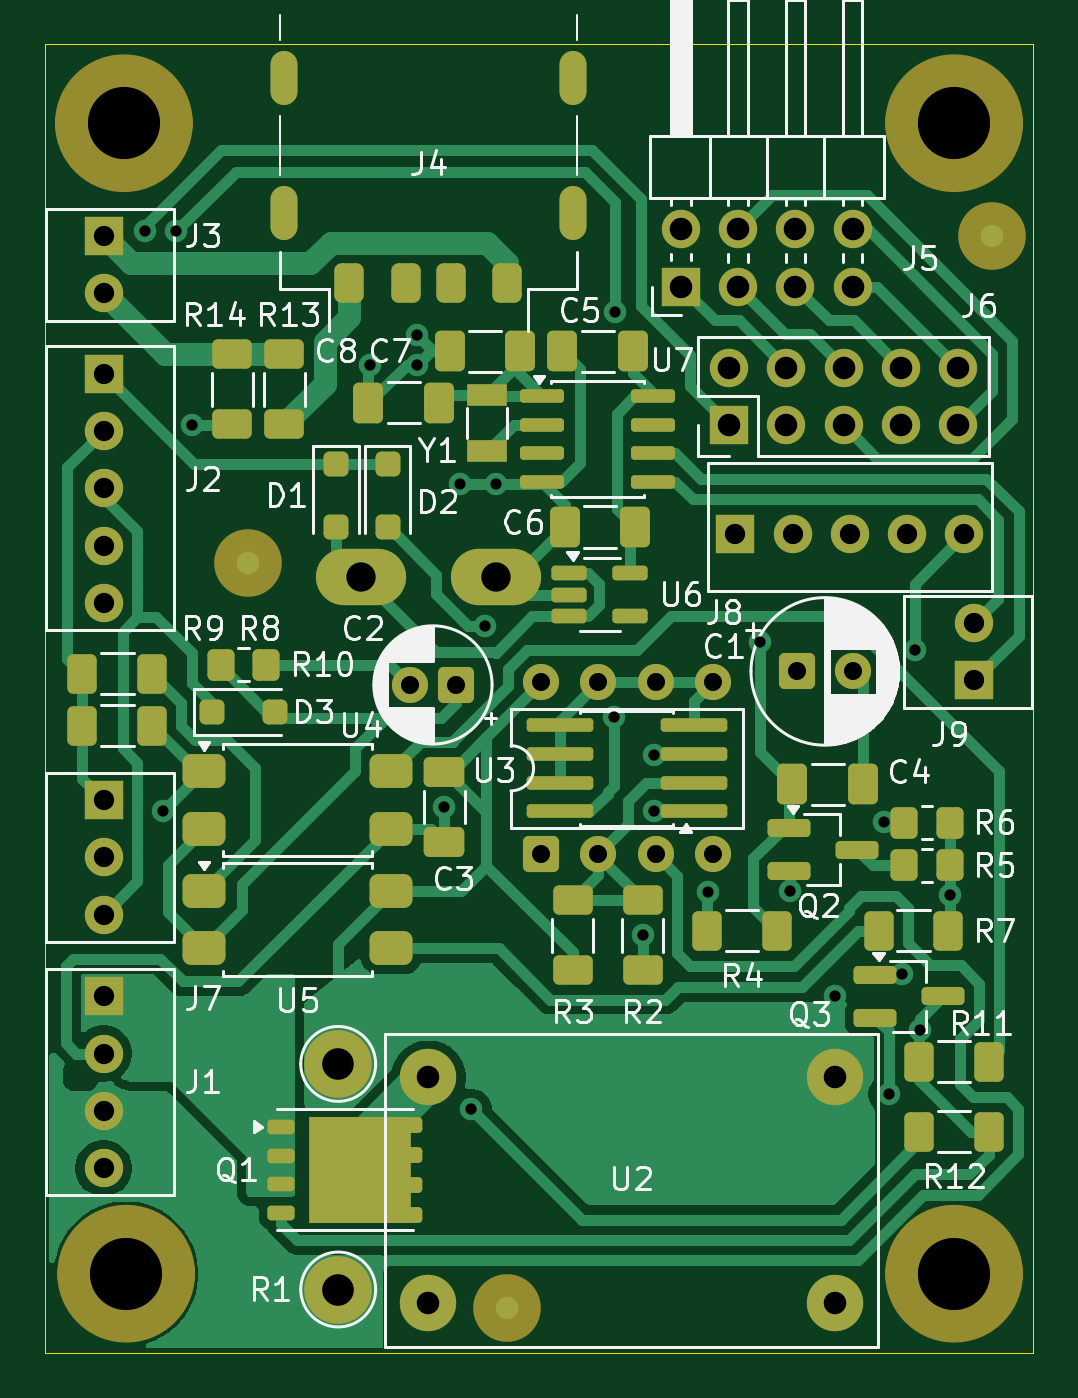
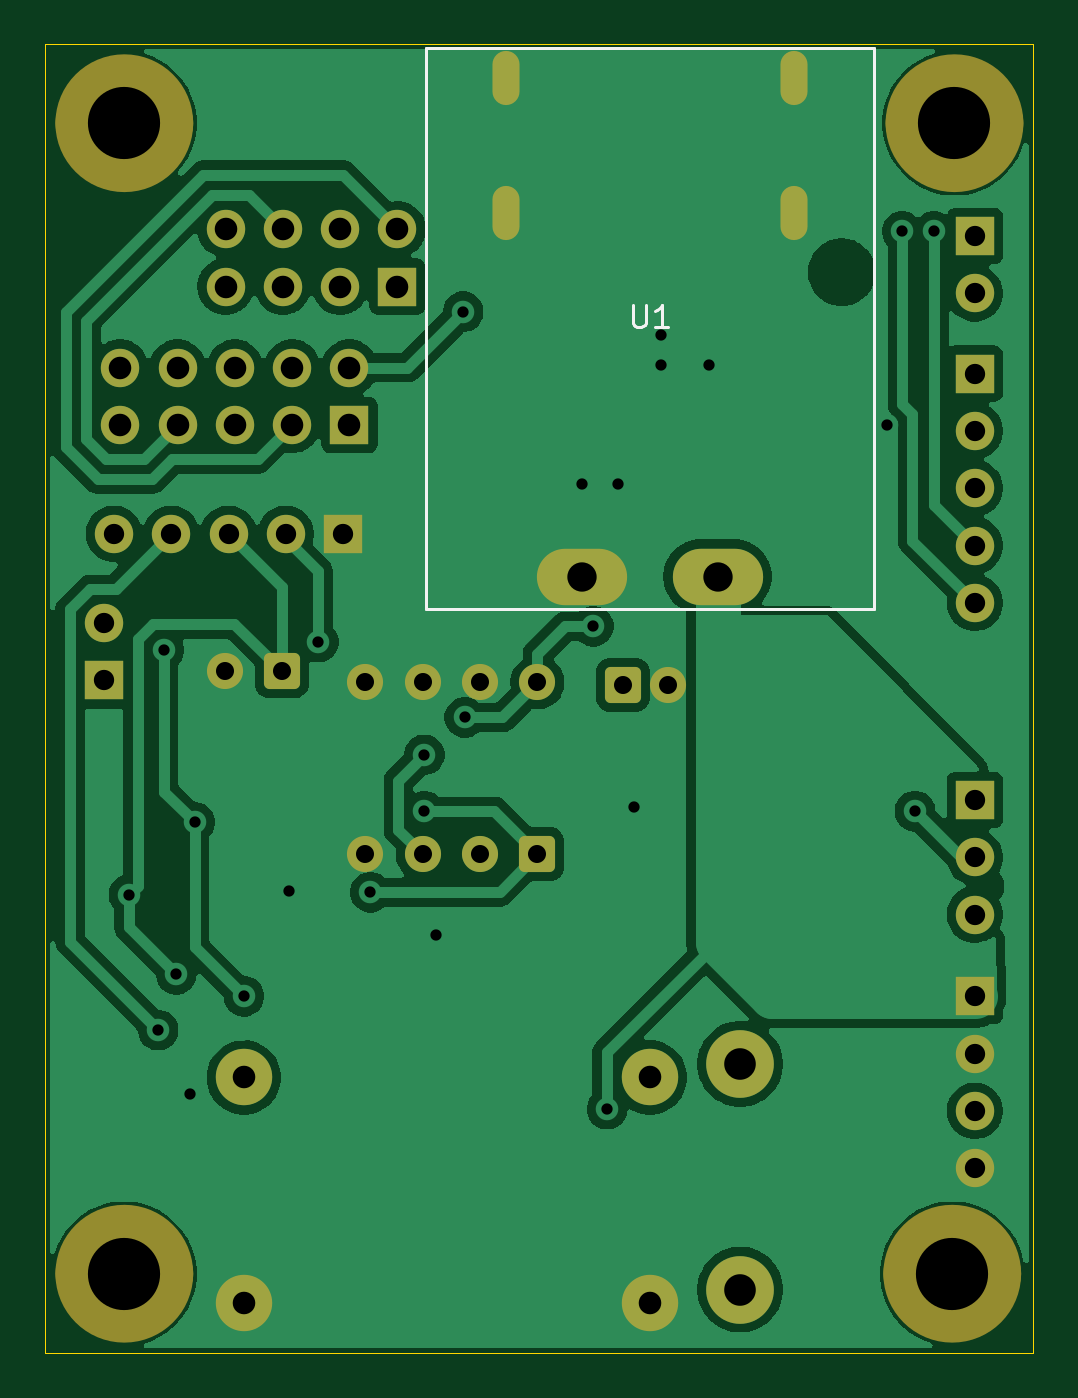
Circuit board: 9 layer files. Board 43.8 x 58.0 mm.
- bottom_copper: pi hat-B_Cu.gbr (83277 bytes)
- bottom_mask: pi hat-B_Mask.gbr (4221 bytes)
- bottom_silk: pi hat-B_Silkscreen.gbr (1307 bytes)
- outline: pi hat-Edge_Cuts.gbr (599 bytes)
- top_copper: pi hat-F_Cu.gbr (48689 bytes)
- top_mask: pi hat-F_Mask.gbr (9364 bytes)
- top_silk: pi hat-F_Silkscreen.gbr (72520 bytes)
- drill: pi hat-NPTH.drl (381 bytes)
- drill: pi hat-PTH.drl (2002 bytes)

=== bottom_copper: pi hat-B_Cu.gbr (83277 bytes, source omitted) ===
=== bottom_mask: pi hat-B_Mask.gbr ===
%TF.GenerationSoftware,KiCad,Pcbnew,9.0.5*%
%TF.CreationDate,2026-01-30T22:33:53+01:00*%
%TF.ProjectId,pi hat,70692068-6174-42e6-9b69-6361645f7063,rev?*%
%TF.SameCoordinates,Original*%
%TF.FileFunction,Soldermask,Bot*%
%TF.FilePolarity,Negative*%
%FSLAX46Y46*%
G04 Gerber Fmt 4.6, Leading zero omitted, Abs format (unit mm)*
G04 Created by KiCad (PCBNEW 9.0.5) date 2026-01-30 22:33:53*
%MOMM*%
%LPD*%
G01*
G04 APERTURE LIST*
G04 Aperture macros list*
%AMRoundRect*
0 Rectangle with rounded corners*
0 $1 Rounding radius*
0 $2 $3 $4 $5 $6 $7 $8 $9 X,Y pos of 4 corners*
0 Add a 4 corners polygon primitive as box body*
4,1,4,$2,$3,$4,$5,$6,$7,$8,$9,$2,$3,0*
0 Add four circle primitives for the rounded corners*
1,1,$1+$1,$2,$3*
1,1,$1+$1,$4,$5*
1,1,$1+$1,$6,$7*
1,1,$1+$1,$8,$9*
0 Add four rect primitives between the rounded corners*
20,1,$1+$1,$2,$3,$4,$5,0*
20,1,$1+$1,$4,$5,$6,$7,0*
20,1,$1+$1,$6,$7,$8,$9,0*
20,1,$1+$1,$8,$9,$2,$3,0*%
G04 Aperture macros list end*
%ADD10C,3.050000*%
%ADD11O,4.000000X2.500000*%
%ADD12C,1.600000*%
%ADD13RoundRect,0.250000X0.550000X0.550000X-0.550000X0.550000X-0.550000X-0.550000X0.550000X-0.550000X0*%
%ADD14C,3.200000*%
%ADD15R,1.700000X1.700000*%
%ADD16C,1.700000*%
%ADD17O,1.200000X2.400000*%
%ADD18C,3.000000*%
%ADD19RoundRect,0.250000X0.550000X-0.550000X0.550000X0.550000X-0.550000X0.550000X-0.550000X-0.550000X0*%
%ADD20RoundRect,0.250000X-0.550000X-0.550000X0.550000X-0.550000X0.550000X0.550000X-0.550000X0.550000X0*%
%ADD21C,2.500000*%
G04 APERTURE END LIST*
%TO.C,H4*%
D10*
X53825000Y-66500000D02*
G75*
G02*
X50775000Y-66500000I-1525000J0D01*
G01*
X50775000Y-66500000D02*
G75*
G02*
X53825000Y-66500000I1525000J0D01*
G01*
%TO.C,H3*%
X17125000Y-66500000D02*
G75*
G02*
X14075000Y-66500000I-1525000J0D01*
G01*
X14075000Y-66500000D02*
G75*
G02*
X17125000Y-66500000I1525000J0D01*
G01*
%TO.C,H2*%
X53825000Y-15500000D02*
G75*
G02*
X50775000Y-15500000I-1525000J0D01*
G01*
X50775000Y-15500000D02*
G75*
G02*
X53825000Y-15500000I1525000J0D01*
G01*
%TO.C,H1*%
X17025000Y-15500000D02*
G75*
G02*
X13975000Y-15500000I-1525000J0D01*
G01*
X13975000Y-15500000D02*
G75*
G02*
X17025000Y-15500000I1525000J0D01*
G01*
%TD*%
D11*
%TO.C,U1*%
X26000000Y-35600000D03*
X32000000Y-35600000D03*
%TD*%
D12*
%TO.C,C2*%
X28200000Y-40400000D03*
D13*
X30200000Y-40400000D03*
%TD*%
D14*
%TO.C,H4*%
X52300000Y-66500000D03*
%TD*%
%TO.C,H3*%
X15600000Y-66500000D03*
%TD*%
%TO.C,H2*%
X52300000Y-15500000D03*
%TD*%
%TO.C,H1*%
X15500000Y-15500000D03*
%TD*%
D15*
%TO.C,J6*%
X42320000Y-28875000D03*
D16*
X42320000Y-26335000D03*
X44860000Y-28875000D03*
X44860000Y-26335000D03*
X47400000Y-28875000D03*
X47400000Y-26335000D03*
X49940000Y-28875000D03*
X49940000Y-26335000D03*
X52480000Y-28875000D03*
X52480000Y-26335000D03*
%TD*%
D17*
%TO.C,J4*%
X35400000Y-19500000D03*
X35400000Y-13500000D03*
X22600000Y-19500000D03*
X22600000Y-13500000D03*
%TD*%
D18*
%TO.C,R1*%
X25000000Y-57200000D03*
X25000000Y-67200000D03*
%TD*%
D15*
%TO.C,J7*%
X14600000Y-45500000D03*
D16*
X14600000Y-48040000D03*
X14600000Y-50580000D03*
%TD*%
D15*
%TO.C,J2*%
X14600000Y-26600000D03*
D16*
X14600000Y-29140000D03*
X14600000Y-31680000D03*
X14600000Y-34220000D03*
X14600000Y-36760000D03*
%TD*%
D15*
%TO.C,J9*%
X53200000Y-40200000D03*
D16*
X53200000Y-37660000D03*
%TD*%
D15*
%TO.C,J1*%
X14600000Y-54200000D03*
D16*
X14600000Y-56740000D03*
X14600000Y-59280000D03*
X14600000Y-61820000D03*
%TD*%
D19*
%TO.C,U8*%
X33990000Y-47905000D03*
D12*
X36530000Y-47905000D03*
X39070000Y-47905000D03*
X41610000Y-47905000D03*
X41610000Y-40285000D03*
X39070000Y-40285000D03*
X36530000Y-40285000D03*
X33990000Y-40285000D03*
%TD*%
D15*
%TO.C,J8*%
X42600000Y-33700000D03*
D16*
X45140000Y-33700000D03*
X47680000Y-33700000D03*
X50220000Y-33700000D03*
X52760000Y-33700000D03*
%TD*%
D15*
%TO.C,J3*%
X14600000Y-20500000D03*
D16*
X14600000Y-23040000D03*
%TD*%
D15*
%TO.C,J5*%
X40190000Y-22740000D03*
D16*
X40190000Y-20200000D03*
X42730000Y-22740000D03*
X42730000Y-20200000D03*
X45270000Y-22740000D03*
X45270000Y-20200000D03*
X47810000Y-22740000D03*
X47810000Y-20200000D03*
%TD*%
D20*
%TO.C,C1*%
X45317621Y-39800000D03*
D12*
X47817621Y-39800000D03*
%TD*%
D21*
%TO.C,U2*%
X29000000Y-57800000D03*
X29000000Y-67800000D03*
X47000000Y-57800000D03*
X47000000Y-67800000D03*
%TD*%
M02*

=== bottom_silk: pi hat-B_Silkscreen.gbr ===
%TF.GenerationSoftware,KiCad,Pcbnew,9.0.5*%
%TF.CreationDate,2026-01-30T22:33:53+01:00*%
%TF.ProjectId,pi hat,70692068-6174-42e6-9b69-6361645f7063,rev?*%
%TF.SameCoordinates,Original*%
%TF.FileFunction,Legend,Bot*%
%TF.FilePolarity,Positive*%
%FSLAX46Y46*%
G04 Gerber Fmt 4.6, Leading zero omitted, Abs format (unit mm)*
G04 Created by KiCad (PCBNEW 9.0.5) date 2026-01-30 22:33:53*
%MOMM*%
%LPD*%
G01*
G04 APERTURE LIST*
%ADD10C,0.150000*%
%ADD11C,0.120000*%
G04 APERTURE END LIST*
D10*
X29761904Y-23554819D02*
X29761904Y-24364342D01*
X29761904Y-24364342D02*
X29714285Y-24459580D01*
X29714285Y-24459580D02*
X29666666Y-24507200D01*
X29666666Y-24507200D02*
X29571428Y-24554819D01*
X29571428Y-24554819D02*
X29380952Y-24554819D01*
X29380952Y-24554819D02*
X29285714Y-24507200D01*
X29285714Y-24507200D02*
X29238095Y-24459580D01*
X29238095Y-24459580D02*
X29190476Y-24364342D01*
X29190476Y-24364342D02*
X29190476Y-23554819D01*
X28190476Y-24554819D02*
X28761904Y-24554819D01*
X28476190Y-24554819D02*
X28476190Y-23554819D01*
X28476190Y-23554819D02*
X28571428Y-23697676D01*
X28571428Y-23697676D02*
X28666666Y-23792914D01*
X28666666Y-23792914D02*
X28761904Y-23840533D01*
%TO.C,U1*%
D11*
X38940000Y-12160000D02*
X19060000Y-12160000D01*
X19060000Y-37040000D01*
X38940000Y-37040000D01*
X38940000Y-12160000D01*
%TD*%
M02*

=== outline: pi hat-Edge_Cuts.gbr ===
%TF.GenerationSoftware,KiCad,Pcbnew,9.0.5*%
%TF.CreationDate,2026-01-30T22:33:54+01:00*%
%TF.ProjectId,pi hat,70692068-6174-42e6-9b69-6361645f7063,rev?*%
%TF.SameCoordinates,Original*%
%TF.FileFunction,Profile,NP*%
%FSLAX46Y46*%
G04 Gerber Fmt 4.6, Leading zero omitted, Abs format (unit mm)*
G04 Created by KiCad (PCBNEW 9.0.5) date 2026-01-30 22:33:54*
%MOMM*%
%LPD*%
G01*
G04 APERTURE LIST*
%TA.AperFunction,Profile*%
%ADD10C,0.050000*%
%TD*%
G04 APERTURE END LIST*
D10*
X12000000Y-12000000D02*
X55800000Y-12000000D01*
X55800000Y-70000000D01*
X12000000Y-70000000D01*
X12000000Y-12000000D01*
M02*

=== top_copper: pi hat-F_Cu.gbr (48689 bytes, source omitted) ===
=== top_mask: pi hat-F_Mask.gbr (9364 bytes, source omitted) ===
=== top_silk: pi hat-F_Silkscreen.gbr (72520 bytes, source omitted) ===
=== drill: pi hat-NPTH.drl ===
M48
; DRILL file {KiCad 9.0.5} date 2026-01-30T22:33:49+0100
; FORMAT={-:-/ absolute / metric / decimal}
; #@! TF.CreationDate,2026-01-30T22:33:49+01:00
; #@! TF.GenerationSoftware,Kicad,Pcbnew,9.0.5
; #@! TF.FileFunction,NonPlated,1,2,NPTH
FMAT,2
METRIC
; #@! TA.AperFunction,NonPlated,NPTH,ComponentDrill
T1C3.200
%
G90
G05
T1
X15.5Y-15.5
X15.6Y-66.5
X52.3Y-15.5
X52.3Y-66.5
M30

=== drill: pi hat-PTH.drl ===
M48
; DRILL file {KiCad 9.0.5} date 2026-01-30T22:33:49+0100
; FORMAT={-:-/ absolute / metric / decimal}
; #@! TF.CreationDate,2026-01-30T22:33:49+01:00
; #@! TF.GenerationSoftware,Kicad,Pcbnew,9.0.5
; #@! TF.FileFunction,Plated,1,2,PTH
FMAT,2
METRIC
; #@! TA.AperFunction,Plated,PTH,ViaDrill
T1C0.500
; #@! TA.AperFunction,Plated,PTH,ComponentDrill
T2C0.600
; #@! TA.AperFunction,Plated,PTH,ComponentDrill
T3C0.800
; #@! TA.AperFunction,Plated,PTH,ComponentDrill
T4C0.900
; #@! TA.AperFunction,Plated,PTH,ComponentDrill
T5C1.000
; #@! TA.AperFunction,Plated,PTH,ComponentDrill
T6C1.300
; #@! TA.AperFunction,Plated,PTH,ComponentDrill
T7C1.400
%
G90
G05
T1
X16.415Y-20.3
X17.251Y-46.0
X17.815Y-20.3
X18.513Y-28.887
X26.4Y-26.2
X28.5Y-24.9
X28.5Y-26.2
X29.7Y-45.8
X30.4Y-31.5
X30.9Y-59.2
X31.511Y-37.799
X32.0Y-31.5
X37.211Y-41.843
X37.28Y-23.857
X38.5Y-51.5
X39.0Y-43.5
X39.0Y-46.0
X41.388Y-49.59
X43.7Y-38.5
X45.01Y-49.535
X47.0Y-54.2
X49.187Y-46.486
X49.4Y-58.55
X50.006Y-53.232
X50.549Y-38.853
X50.8Y-55.7
X52.1Y-49.7
T3
X28.2Y-40.4
X30.2Y-40.4
X33.99Y-40.285
X33.99Y-47.905
X36.53Y-40.285
X36.53Y-47.905
X39.07Y-40.285
X39.07Y-47.905
X41.61Y-40.285
X41.61Y-47.905
X45.318Y-39.8
X47.818Y-39.8
T4
X14.6Y-20.5
X14.6Y-23.04
X14.6Y-26.6
X14.6Y-29.14
X14.6Y-31.68
X14.6Y-34.22
X14.6Y-36.76
X14.6Y-45.5
X14.6Y-48.04
X14.6Y-50.58
X14.6Y-54.2
X14.6Y-56.74
X14.6Y-59.28
X14.6Y-61.82
X42.6Y-33.7
X45.14Y-33.7
X47.68Y-33.7
X50.22Y-33.7
X52.76Y-33.7
X53.2Y-37.66
X53.2Y-40.2
T5
X29.0Y-57.8
X29.0Y-67.8
X40.19Y-20.2
X40.19Y-22.74
X42.32Y-26.335
X42.32Y-28.875
X42.73Y-20.2
X42.73Y-22.74
X44.86Y-26.335
X44.86Y-28.875
X45.27Y-20.2
X45.27Y-22.74
X47.0Y-57.8
X47.0Y-67.8
X47.4Y-26.335
X47.4Y-28.875
X47.81Y-20.2
X47.81Y-22.74
X49.94Y-26.335
X49.94Y-28.875
X52.48Y-26.335
X52.48Y-28.875
T6
X26.0Y-35.6
X32.0Y-35.6
T7
X25.0Y-57.2
X25.0Y-67.2
T2
G00X22.6Y-14.1
M15
G01X22.6Y-12.9
M16
G05
G00X22.6Y-20.1
M15
G01X22.6Y-18.9
M16
G05
G00X35.4Y-14.1
M15
G01X35.4Y-12.9
M16
G05
G00X35.4Y-20.1
M15
G01X35.4Y-18.9
M16
G05
M30
